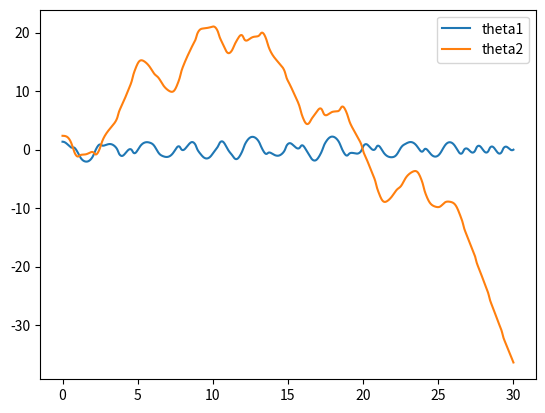

Here is the Python script that generated this plot:
import sys
import numpy as np
from scipy.integrate import odeint
#import matplotlib.pyplot as plt
#from matplotlib.patches import Circle

g = 9.81

#https://scipython.com/blog/the-double-pendulum/

def deriv(y, t, L1, L2, m1, m2):
    """Return the first derivatives of y = theta1, z1, theta2, z2."""
    theta1, z1, theta2, z2 = y

    c, s = np.cos(theta1-theta2), np.sin(theta1-theta2)

    theta1dot = z1
    z1dot = (m2*g*np.sin(theta2)*c - m2*s*(L1*z1**2*c + L2*z2**2) -
             (m1+m2)*g*np.sin(theta1)) / L1 / (m1 + m2*s**2)
    theta2dot = z2
    z2dot = ((m1+m2)*(L1*z1**2*s - g*np.sin(theta2) + g*np.sin(theta1)*c) + 
             m2*L2*z2**2*s*c) / L2 / (m1 + m2*s**2)
    return theta1dot, z1dot, theta2dot, z2dot

def calc_E(y, m1, m2, L1, L2):
    """Return the total energy of the system."""

    th1, th1d, th2, th2d = y.T
    V = -(m1+m2)*L1*g*np.cos(th1) - m2*L2*g*np.cos(th2)
    T = 0.5*m1*(L1*th1d)**2 + 0.5*m2*((L1*th1d)**2 + (L2*th2d)**2 +
            2*L1*L2*th1d*th2d*np.cos(th1-th2))
    return T + V


def solve(L1, L2, m1, m2, t, y0):
	# Do the numerical integration of the equations of motion
	y = odeint(deriv, y0, t, args=(L1, L2, m1, m2))

	# Check that the calculation conserves total energy to within some tolerance.
	EDRIFT = 0.05
	# Total energy from the initial conditions
	E = calc_E(y0, m1, m2, L1, L2)
	if np.max(np.sum(np.abs(calc_E(y, m1, m2, L1, L2) - E))) > EDRIFT:
		sys.exit('Maximum energy drift of {} exceeded.'.format(EDRIFT))

	# Unpack z and theta as a function of time
	theta1, theta2 = y[:,0], y[:,2]

	# Convert to Cartesian coordinates of the two bob positions.
	x1 = L1 * np.sin(theta1)
	y1 = -L1 * np.cos(theta1)
	x2 = x1 + L2 * np.sin(theta2)
	y2 = y1 - L2 * np.cos(theta2)
	
	return theta1, theta2, x1, y1, x2, y2

def main():

	# Pendulum rod lengths (m), bob masses (kg).
	L1, L2 = 1, 1
	m1, m2 = 1, 1
	# The gravitational acceleration (m.s-2).


	# Maximum time, time point spacings and the time grid (all in s).
	tmax, dt = 30, 0.01
	t = np.arange(0, tmax+dt, dt)
	# Initial conditions: theta1, dtheta1/dt, theta2, dtheta2/dt.
	y0 = np.array([3*np.pi/7, 0, 3*np.pi/4, 0])


	theta1, theta2, x1, y1, x2, y2 = solve(L1, L2, m1, m2, t, y0)

	from pprint import pprint
	pprint([theta1, theta2])

	plot_keys = [
		'theta1',
		'theta2',
		#'x1',
		#'y1',
		#'x2',
		#'y2',
	]
	from matplotlib import pyplot as plt
	for key in plot_keys:
		plt.plot(t, locals()[key], label=key)
	#plt.plot(t, theta1, label='theta1')
	#plt.plot(t, theta2, label='theta2')
	plt.legend()
	plt.savefig("seq.png")

if __name__ == "__main__":
	main()
	



